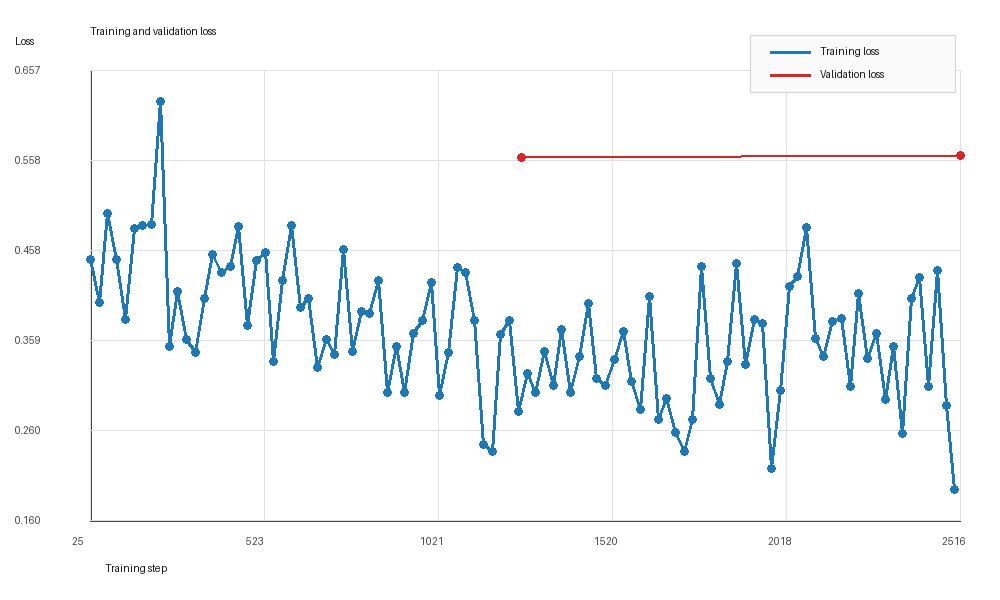

Data behind this chart, as committed beside it:
split, step, epoch, loss
train, 25, 0.01987, 0.4482
train, 50, 0.03975, 0.4009
train, 75, 0.05962, 0.4991
train, 100, 0.07949, 0.4488
train, 125, 0.09936, 0.3825
train, 150, 0.1192, 0.4822
train, 175, 0.1391, 0.4862
train, 200, 0.159, 0.4867
train, 225, 0.1789, 0.6228
train, 250, 0.1987, 0.3522
train, 275, 0.2186, 0.4125
train, 300, 0.2385, 0.3604
train, 325, 0.2583, 0.3458
train, 350, 0.2782, 0.4059
train, 375, 0.2981, 0.4538
train, 400, 0.318, 0.4335
train, 425, 0.3378, 0.4405
train, 450, 0.3577, 0.4853
train, 475, 0.3776, 0.375
train, 500, 0.3975, 0.4477
train, 525, 0.4173, 0.4564
train, 550, 0.4372, 0.3356
train, 575, 0.4571, 0.4253
train, 600, 0.4769, 0.4854
train, 625, 0.4968, 0.3949
train, 650, 0.5167, 0.4054
train, 675, 0.5366, 0.3295
train, 700, 0.5564, 0.3602
train, 725, 0.5763, 0.3439
train, 750, 0.5962, 0.4592
train, 775, 0.6161, 0.3467
train, 800, 0.6359, 0.3913
train, 825, 0.6558, 0.3884
train, 850, 0.6757, 0.4248
train, 875, 0.6955, 0.302
train, 900, 0.7154, 0.3523
train, 925, 0.7353, 0.302
train, 950, 0.7552, 0.3662
train, 975, 0.775, 0.3811
train, 1000, 0.7949, 0.4225
train, 1025, 0.8148, 0.298
train, 1050, 0.8347, 0.3461
train, 1075, 0.8545, 0.4394
train, 1100, 0.8744, 0.4338
train, 1125, 0.8943, 0.3809
train, 1150, 0.9141, 0.2439
train, 1175, 0.934, 0.2361
train, 1200, 0.9539, 0.366
train, 1225, 0.9738, 0.3811
train, 1250, 0.9936, 0.281
validation, 1258, 1.0, 0.5613
train, 1275, 1.014, 0.322
train, 1300, 1.033, 0.302
train, 1325, 1.053, 0.3473
train, 1350, 1.073, 0.3088
train, 1375, 1.093, 0.3712
train, 1400, 1.113, 0.3018
train, 1425, 1.133, 0.3413
train, 1450, 1.153, 0.3998
train, 1475, 1.172, 0.3173
... 42 more rows
